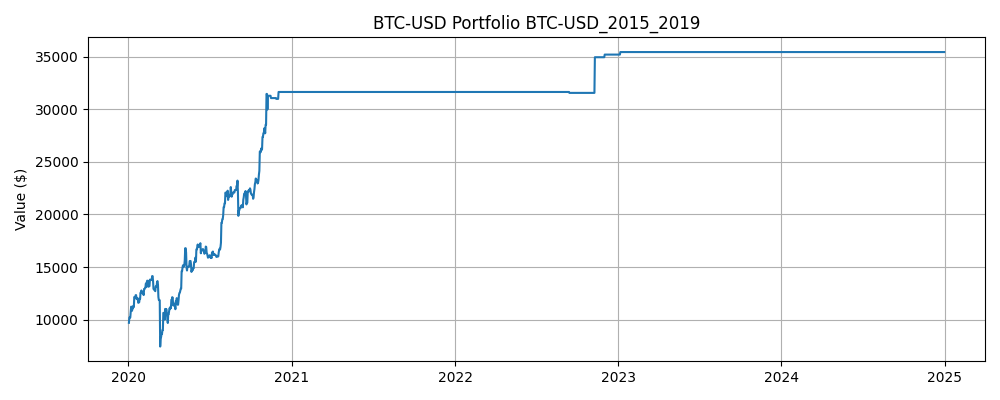

Data behind this chart, as committed beside it:
Date, Close, High, Low, Open, Volume, SMA_5, SMA_10, Zscore_10, Return_1, Volatility_5, Label, Predicted, Position, Return, Strategy Return, Portfolio Value
2020-01-01, 7200, 7254, 7175, 7195, 18565664997, 7285, 7291, -1.3, 0.000914, 0.01306, 0, 1, 0.0, , , 
2020-01-02, 6985, 7212, 6935, 7203, 20802083465, 7219, 7254, -2.331, -0.02982, 0.01709, 1, 1, 1.0, -0.02982, -0.02982, 9702
2020-01-03, 7345, 7414, 6915, 6984, 28111481032, 7203, 7256, 0.7589, 0.05145, 0.03168, 1, 0, 1.0, 0.05145, 0.05145, 10201
2020-01-04, 7411, 7427, 7310, 7345, 18444271275, 7227, 7270, 1.112, 0.008955, 0.03058, 1, 1, 0.0, 0.008955, 0.0, 10201
2020-01-05, 7411, 7544, 7401, 7410, 19725074095, 7271, 7287, 0.9305, 8.914790612779555e-05, 0.02923, 1, 1, 1.0, 8.914790612779555e-05, 8.914790612779555e-05, 10202
2020-01-06, 7769, 7782, 7409, 7410, 23276261598, 7384, 7335, 2.141, 0.04829, 0.03428, 1, 1, 1.0, 0.04829, 0.04829, 10695
2020-01-07, 8164, 8178, 7768, 7769, 28767291327, 7620, 7419, 2.249, 0.05077, 0.02523, 0, 1, 1.0, 0.05077, 0.05077, 11238
2020-01-08, 8080, 8397, 7957, 8162, 31672559265, 7767, 7485, 1.52, -0.01027, 0.0282, 0, 1, 1.0, -0.01027, -0.01027, 11122
2020-01-09, 7879, 8082, 7842, 8082, 24045990466, 7861, 7544, 0.8318, -0.02485, 0.03469, 1, 1, 1.0, -0.02485, -0.02485, 10846
2020-01-10, 8167, 8167, 7727, 7878, 28714583844, 8012, 7641, 1.234, 0.03649, 0.03517, 0, 1, 1.0, 0.03649, 0.03649, 11241
2020-01-11, 8038, 8218, 8030, 8162, 25521165085, 8065, 7725, 0.7596, -0.0158, 0.03398, 1, 1, 1.0, -0.0158, -0.0158, 11064
2020-01-12, 8192, 8200, 8009, 8033, 22903438381, 8071, 7846, 1.015, 0.01928, 0.02584, 0, 1, 1.0, 0.01928, 0.01928, 11277
2020-01-13, 8144, 8198, 8080, 8190, 22482910688, 8084, 7925, 0.7219, -0.005896, 0.02544, 1, 1, 1.0, -0.005896, -0.005896, 11211
2020-01-14, 8828, 8880, 8141, 8141, 44841784107, 8274, 8067, 2.105, 0.08393, 0.03952, 0, 0, 1.0, 0.08393, 0.08393, 12152
2020-01-15, 8807, 8890, 8657, 8825, 40102834650, 8402, 8207, 1.719, -0.002351, 0.04016, 0, 1, 0.0, -0.002351, -0.0, 12152
2020-01-16, 8724, 8846, 8612, 8812, 31313981931, 8539, 8302, 1.216, -0.00945, 0.039, 1, 1, 1.0, -0.00945, -0.00945, 12037
2020-01-17, 8929, 8958, 8677, 8725, 36372139320, 8686, 8379, 1.397, 0.02353, 0.0391, 1, 1, 1.0, 0.02353, 0.02353, 12320
2020-01-18, 8943, 9012, 8827, 8927, 32337772627, 8846, 8465, 1.151, 0.001542, 0.0381, 0, 1, 1.0, 0.001542, 0.001542, 12339
2020-01-19, 8706, 9164, 8620, 8941, 34217320471, 8822, 8548, 0.4345, -0.02645, 0.01814, 0, 1, 1.0, -0.02645, -0.02645, 12013
2020-01-20, 8658, 8746, 8560, 8705, 26422375678, 8792, 8597, 0.1788, -0.005582, 0.01818, 1, 1, 1.0, -0.005582, -0.005582, 11946
2020-01-21, 8746, 8756, 8545, 8659, 24097418512, 8796, 8668, 0.2805, 0.01019, 0.01863, 0, 1, 1.0, 0.01019, 0.01019, 12067
2020-01-22, 8681, 8793, 8637, 8744, 22600204051, 8747, 8717, -0.1594, -0.007434, 0.01359, 0, 1, 1.0, -0.007434, -0.007434, 11978
2020-01-23, 8407, 8688, 8334, 8681, 25770680779, 8639, 8743, -2.191, -0.03161, 0.01694, 1, 1, 1.0, -0.03161, -0.03161, 11599
2020-01-24, 8445, 8515, 8267, 8406, 24397913026, 8587, 8705, -1.473, 0.00463, 0.01607, 0, 0, 1.0, 0.00463, 0.00463, 11653
2020-01-25, 8368, 8458, 8296, 8440, 19647331549, 8529, 8661, -1.46, -0.009187, 0.01613, 1, 1, 0.0, -0.009187, -0.0, 11653
2020-01-26, 8597, 8602, 8325, 8364, 22177678796, 8500, 8648, -0.2552, 0.02736, 0.02154, 1, 0, 1.0, 0.02736, 0.02736, 11972
2020-01-27, 8910, 8978, 8597, 8597, 28647338393, 8545, 8646, 1.338, 0.03641, 0.02751, 1, 1, 0.0, 0.03641, 0.0, 11972
2020-01-28, 9359, 9359, 8908, 8913, 34398744403, 8736, 8688, 2.321, 0.05037, 0.02406, 0, 1, 1.0, 0.05037, 0.05037, 12575
2020-01-29, 9317, 9406, 9269, 9357, 30682598115, 8910, 8749, 1.617, -0.004484, 0.02597, 1, 1, 1.0, -0.004484, -0.004484, 12518
2020-01-30, 9509, 9553, 9231, 9316, 32378792851, 9138, 8834, 1.598, 0.02065, 0.02038, 0, 1, 1.0, 0.02065, 0.02065, 12777
2020-01-31, 9351, 9522, 9231, 9508, 29432489719, 9289, 8894, 1.012, -0.01666, 0.02783, 1, 1, 1.0, -0.01666, -0.01666, 12564
2020-02-01, 9393, 9439, 9313, 9346, 25922656496, 9386, 8965, 0.9106, 0.004529, 0.02593, 0, 1, 1.0, 0.004529, 0.004529, 12621
2020-02-02, 9344, 9469, 9218, 9390, 30835736946, 9383, 9059, 0.6511, -0.005165, 0.01388, 0, 1, 1.0, -0.005165, -0.005165, 12556
2020-02-03, 9294, 9540, 9249, 9345, 30934096509, 9378, 9144, 0.3885, -0.005441, 0.01396, 0, 1, 1.0, -0.005441, -0.005441, 12487
2020-02-04, 9181, 9331, 9113, 9293, 29893183716, 9312, 9225, -0.1631, -0.01211, 0.008035, 1, 1, 1.0, -0.01211, -0.01211, 12336
2020-02-05, 9613, 9701, 9164, 9183, 35222060874, 9365, 9327, 1.524, 0.0471, 0.02385, 1, 0, 1.0, 0.0471, 0.0471, 12917
2020-02-06, 9730, 9825, 9540, 9618, 37628823716, 9432, 9409, 1.969, 0.01211, 0.02399, 1, 1, 0.0, 0.01211, 0.0, 12917
2020-02-07, 9796, 9835, 9726, 9726, 34522718159, 9523, 9453, 1.7, 0.006798, 0.02301, 1, 1, 1.0, 0.006798, 0.006798, 13005
2020-02-08, 9865, 9877, 9679, 9793, 35172043762, 9637, 9508, 1.535, 0.007062, 0.02159, 1, 1, 1.0, 0.007062, 0.007062, 13097
2020-02-09, 10117, 10129, 9850, 9864, 35807884663, 9824, 9568, 1.814, 0.0255, 0.01709, 0, 1, 1.0, 0.0255, 0.0255, 13431
2020-02-10, 9857, 10166, 9785, 10116, 39386548075, 9873, 9619, 0.7814, -0.02571, 0.01885, 1, 1, 1.0, -0.02571, -0.02571, 13085
2020-02-11, 10208, 10210, 9729, 9856, 37648059389, 9969, 9700, 1.478, 0.03567, 0.02342, 1, 1, 1.0, 0.03567, 0.03567, 13552
2020-02-12, 10326, 10394, 10202, 10202, 43444303830, 10075, 9799, 1.426, 0.01154, 0.02336, 0, 1, 1.0, 0.01154, 0.01154, 13709
2020-02-13, 10214, 10458, 10116, 10324, 49356071373, 10144, 9891, 0.9415, -0.01081, 0.02536, 1, 1, 1.0, -0.01081, -0.01081, 13560
2020-02-14, 10312, 10322, 10126, 10212, 43338264162, 10183, 10004, 1.185, 0.009569, 0.02342, 0, 1, 1.0, 0.009569, 0.009569, 13690
2020-02-15, 9889, 10342, 9874, 10314, 43865054831, 10190, 10031, -0.6265, -0.04099, 0.02868, 1, 1, 1.0, -0.04099, -0.04099, 13129
2020-02-16, 9934, 10054, 9722, 9889, 43374780305, 10135, 10052, -0.5742, 0.004551, 0.02183, 0, 0, 1.0, 0.004551, 0.004551, 13189
2020-02-17, 9690, 9939, 9508, 9937, 45998298413, 10008, 10041, -1.587, -0.02459, 0.02085, 1, 1, 0.0, -0.02459, -0.0, 13189
2020-02-18, 10142, 10162, 9632, 9691, 47271023953, 9994, 10069, 0.341, 0.04663, 0.03379, 0, 0, 1.0, 0.04663, 0.04663, 13804
2020-02-19, 9633, 10192, 9611, 10144, 46992019710, 9858, 10021, -1.53, -0.05015, 0.03925, 0, 1, 0.0, -0.05015, -0.0, 13804
2020-02-20, 9608, 9643, 9508, 9629, 44925260237, 9802, 9996, -1.376, -0.002586, 0.036, 1, 0, 1.0, -0.002586, -0.002586, 13768
2020-02-21, 9686, 9723, 9590, 9612, 40930547513, 9752, 9944, -0.8991, 0.008114, 0.03628, 0, 0, 0.0, 0.008114, 0.0, 13768
2020-02-22, 9663, 9698, 9601, 9688, 35838025154, 9747, 9877, -0.8127, -0.002401, 0.03452, 1, 1, 0.0, -0.002401, -0.0, 13768
2020-02-23, 9925, 9937, 9658, 9663, 41185185761, 9703, 9848, 0.3211, 0.02704, 0.02848, 0, 0, 1.0, 0.02704, 0.02704, 14140
2020-02-24, 9650, 9952, 9537, 9922, 45080496648, 9707, 9782, -0.7408, -0.02764, 0.01983, 0, 1, 0.0, -0.02764, -0.0, 14140
2020-02-25, 9342, 9653, 9305, 9651, 42515259129, 9653, 9727, -1.748, -0.03197, 0.02472, 0, 1, 1.0, -0.03197, -0.03197, 13688
2020-02-26, 8821, 9355, 8704, 9338, 50420050762, 9480, 9616, -2.282, -0.05579, 0.03158, 0, 1, 1.0, -0.05579, -0.05579, 12925
2020-02-27, 8784, 8933, 8577, 8825, 45470195695, 9304, 9525, -1.706, -0.004085, 0.03138, 0, 0, 1.0, -0.004085, -0.004085, 12872
2020-02-28, 8672, 8890, 8493, 8789, 44605450443, 9054, 9379, -1.566, -0.01275, 0.01988, 0, 1, 0.0, -0.01275, -0.0, 12872
2020-02-29, 8600, 8776, 8600, 8671, 35792392544, 8844, 9275, -1.347, -0.008411, 0.02139, 0, 1, 1.0, -0.008411, -0.008411, 12764
... 1,767 more rows
